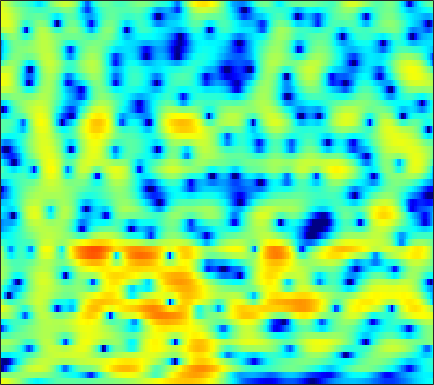

Values plotted in this chart, from the file beside it:
4.6526, 4.4246, 4.0828, 3.6802, 3.3362, 2.8276, 2.2427, 1.7569, 1.0442, 0.23168, -0.67912, -1.3873, -2.3946, -3.4425, -4.2082, -5.068, -5.6149, -5.7109, -5.506, -5.0685, -4.4931, -4.026, -3.4094, -2.8707
0.3784, 0.1802, 0.05264, 0.06478, 0.1408, 0.3117, 0.49, 0.6246, 0.7927, 0.9278, 1.007, 1.044, 1.05, 1.015, 0.9819, 0.9129, 0.819, 0.7293, 0.5901, 0.4243, 0.2057, 0.008898, -0.3195, -0.7128
-21.65, -20.01, -14.74, -10.89, -8.682, -6.327, -4.397, -3.134, -1.682, -0.4668, 0.5658, 1.216, 1.94, 2.523, 2.868, 3.209, 3.423, 3.488, 3.457, 3.282, 2.95, 2.582, 1.903, 0.9987
-19.43, -20.97, -21.99, -19.98, -17.02, -13.24, -10.07, -8.14, -5.993, -4.246, -2.795, -1.851, -0.8091, 0.06294, 0.6207, 1.254, 1.768, 2.074, 2.382, 2.604, 2.707, 2.718, 2.656, 2.503
-5.867, -6.014, -6.081, -6.032, -5.923, -5.646, -5.318, -5.028, -4.648, -4.288, -3.898, -3.597, -3.143, -2.598, -2.126, -1.417, -0.6859, -0.1313, 0.5625, 1.192, 1.705, 2.03, 2.38, 2.635
0.1781, 0.1002, -0.06406, -0.2861, -0.5082, -0.9195, -1.484, -2.029, -3.021, -4.425, -6.413, -8.487, -12.1, -14.03, -11.51, -7.304, -4.148, -2.372, -0.5817, 0.7562, 1.722, 2.234, 2.691, 2.905
1.54, 1.473, 1.375, 1.234, 1.086, 0.8173, 0.4445, 0.09696, -0.4848, -1.183, -1.967, -2.547, -3.106, -3.17, -2.821, -1.929, -0.7932, 0.05099, 1.044, 1.789, 2.285, 2.457, 2.469, 2.154
-2.741, -2.693, -2.468, -2.139, -1.87, -1.502, -1.195, -0.9987, -0.7826, -0.6184, -0.4805, -0.371, -0.1899, 0.04632, 0.2666, 0.6065, 0.9596, 1.22, 1.551, 1.808, 1.968, 1.995, 1.894, 1.612
-15.15, -12.52, -9.156, -6.752, -5.439, -4.114, -3.144, -2.598, -2.039, -1.59, -1.197, -0.9137, -0.5416, -0.1666, 0.1197, 0.506, 0.891, 1.144, 1.445, 1.678, 1.84, 1.921, 1.968, 1.947
-6.329, -5.969, -5.096, -4.167, -3.592, -3.062, -2.783, -2.717, -2.742, -2.818, -2.818, -2.671, -2.278, -1.653, -1.094, -0.3157, 0.4072, 0.88, 1.401, 1.758, 1.986, 2.066, 2.096, 2.044
2.302, 1.99, 1.605, 1.184, 0.8092, 0.1344, -0.8018, -1.749, -3.518, -6.114, -9.939, -12.83, -10.58, -6.062, -3.552, -1.137, 0.5155, 1.375, 2.127, 2.479, 2.455, 2.248, 1.726, 1.061
4.479, 3.902, 3.149, 2.383, 1.823, 1.064, 0.2483, -0.4247, -1.437, -2.571, -3.533, -3.8, -3.243, -1.907, -0.7349, 0.6907, 1.742, 2.286, 2.601, 2.486, 1.896, 1.072, -0.6402, -3.285
1.686, 0.4135, -1.214, -2.51, -3.023, -3.055, -2.658, -2.253, -1.69, -1.095, -0.5017, -0.03373, 0.6175, 1.312, 1.804, 2.39, 2.853, 3.075, 3.132, 2.894, 2.332, 1.717, 0.5665, -0.9152
-2.684, -5.493, -10.87, -22.54, -22.43, -12.66, -8.673, -6.795, -4.906, -3.419, -2.132, -1.256, -0.1977, 0.7619, 1.413, 2.118, 2.655, 2.938, 3.158, 3.172, 2.99, 2.743, 2.319, 1.785
-1.56, -3.128, -5.194, -6.985, -7.955, -8.765, -9.109, -9.029, -8.311, -6.977, -5.274, -3.933, -2.236, -0.7572, 0.1845, 1.24, 2.051, 2.501, 2.922, 3.141, 3.174, 3.08, 2.834, 2.482
0.8075, -0.3063, -1.933, -3.781, -5.402, -8.099, -12.1, -17.46, -30.01, -13.84, -8.31, -5.608, -2.929, -0.9404, 0.2306, 1.464, 2.393, 2.909, 3.376, 3.612, 3.633, 3.508, 3.151, 2.588
1.861, 1.154, 0.08617, -1.113, -2.068, -3.328, -4.449, -5.045, -5.21, -4.631, -3.518, -2.531, -1.23, -0.03253, 0.7701, 1.665, 2.366, 2.771, 3.133, 3.284, 3.219, 3.027, 2.547, 1.787
1.547, 1.056, 0.336, -0.3668, -0.8546, -1.425, -1.853, -2.042, -2.108, -1.969, -1.636, -1.289, -0.7467, -0.18, 0.2727, 0.8521, 1.369, 1.69, 2.009, 2.182, 2.166, 2.043, 1.699, 1.133
1.23, 0.5667, -0.326, -1.132, -1.635, -2.091, -2.304, -2.332, -2.286, -2.164, -2.018, -1.891, -1.65, -1.271, -0.9143, -0.309, 0.3733, 0.8727, 1.461, 1.891, 2.115, 2.121, 1.945, 1.565
1.587, 0.1884, -2.011, -4.408, -5.798, -6.098, -4.97, -3.994, -3.031, -2.6, -2.738, -3.208, -4.134, -4.798, -4.531, -2.936, -0.8005, 0.6901, 2.258, 3.336, 3.962, 4.119, 3.933, 3.321
0.8618, -0.7505, -3.615, -7.511, -10.5, -10.06, -6.695, -4.799, -3.253, -2.678, -3.021, -3.925, -6.3, -9.978, -10.57, -5.895, -1.698, 0.5349, 2.683, 4.07, 4.849, 5.098, 4.968, 4.294
-2.603, -3.144, -3.832, -4.41, -4.663, -4.647, -4.316, -3.937, -3.422, -3.043, -2.816, -2.718, -2.633, -2.384, -1.993, -1.168, -0.1162, 0.6975, 1.658, 2.41, 2.896, 3.082, 3.099, 2.854
-6.333, -6.105, -5.772, -5.441, -5.156, -4.724, -4.242, -3.834, -3.273, -2.693, -2.119, -1.71, -1.156, -0.6121, -0.1998, 0.3649, 0.907, 1.291, 1.735, 2.088, 2.326, 2.42, 2.439, 2.359
-10.31, -9.245, -8.208, -7.384, -6.837, -6.128, -5.33, -4.684, -3.75, -2.773, -1.821, -1.147, -0.3216, 0.4001, 0.8659, 1.377, 1.77, 1.98, 2.177, 2.268, 2.277, 2.246, 2.164, 2.058
-10.75, -9.973, -9.49, -9.412, -9.475, -9.348, -8.499, -7.339, -5.42, -3.478, -1.748, -0.6229, 0.6004, 1.557, 2.092, 2.572, 2.809, 2.828, 2.662, 2.313, 1.85, 1.496, 1.114, 0.9262
-7.277, -7.624, -8.512, -10.39, -12.94, -20.63, -22.24, -13.03, -7.143, -3.453, -0.8566, 0.6294, 2.144, 3.194, 3.72, 4.087, 4.067, 3.794, 3.037, 1.799, -0.01227, -1.738, -4.106, -4.856
-5.766, -6.013, -6.415, -6.861, -7.135, -7.178, -6.449, -5.359, -3.497, -1.596, 0.1166, 1.208, 2.384, 3.235, 3.649, 3.903, 3.788, 3.443, 2.591, 1.195, -0.8872, -3.021, -6.372, -7.533
-7.915, -7.754, -7.383, -6.8, -6.274, -5.447, -4.479, -3.684, -2.562, -1.436, -0.3686, 0.3522, 1.173, 1.814, 2.162, 2.439, 2.497, 2.392, 2.074, 1.563, 0.9497, 0.4941, 0.02379, -0.1365
-13.89, -12.86, -10.94, -9.053, -7.782, -6.257, -4.924, -4.019, -2.92, -1.939, -1.066, -0.4868, 0.1957, 0.7495, 1.095, 1.449, 1.698, 1.811, 1.881, 1.877, 1.825, 1.771, 1.699, 1.652
-21.83, -17.01, -12.65, -9.744, -8.108, -6.362, -4.981, -4.102, -3.111, -2.271, -1.561, -1.097, -0.5526, -0.07357, 0.254, 0.6576, 1.035, 1.306, 1.634, 1.927, 2.152, 2.28, 2.384, 2.413
-8.503, -8.186, -7.378, -6.427, -5.698, -4.801, -3.988, -3.455, -2.841, -2.331, -1.94, -1.71, -1.482, -1.258, -1.066, -0.6918, -0.1634, 0.3289, 1.052, 1.749, 2.354, 2.705, 3.018, 3.127
-3.13, -3.358, -3.546, -3.631, -3.621, -3.521, -3.307, -3.099, -2.787, -2.559, -2.499, -2.638, -3.101, -3.9, -4.544, -4.877, -3.884, -2.461, -0.3755, 1.431, 2.817, 3.564, 4.184, 4.394
-1.951, -2.67, -3.721, -4.832, -5.642, -6.477, -6.708, -6.375, -5.502, -4.589, -3.996, -3.941, -4.543, -6.405, -9.1, -15.71, -11.07, -5.752, -1.299, 1.572, 3.47, 4.429, 5.178, 5.416
-5.111, -6.335, -8.261, -10.67, -13.18, -18.78, -28.71, -18.96, -12.28, -8.53, -6.198, -5.03, -4.044, -3.461, -3.142, -2.535, -1.461, -0.4011, 1.144, 2.544, 3.656, 4.242, 4.69, 4.759
-9.712, -11.39, -13.31, -14.47, -14.84, -14.89, -14.09, -12.71, -10.28, -7.818, -5.699, -4.343, -2.839, -1.576, -0.7527, 0.2635, 1.2, 1.872, 2.689, 3.38, 3.878, 4.103, 4.193, 4.003
-13.75, -18.3, -35.75, -22.31, -17.16, -13.37, -10.81, -9.215, -7.329, -5.584, -3.983, -2.881, -1.529, -0.3358, 0.481, 1.442, 2.273, 2.809, 3.383, 3.791, 4.001, 4.032, 3.876, 3.489
-8.722, -9.836, -10.76, -10.68, -10.04, -8.824, -7.538, -6.589, -5.373, -4.211, -3.051, -2.187, -1.06, 0.03115, 0.7942, 1.707, 2.491, 2.963, 3.438, 3.708, 3.782, 3.695, 3.386, 2.877
-4.271, -4.634, -4.998, -5.192, -5.24, -5.179, -5.044, -4.914, -4.653, -4.238, -3.562, -2.863, -1.718, -0.4708, 0.448, 1.577, 2.494, 3.031, 3.522, 3.748, 3.709, 3.501, 3.018, 2.305
-1.574, -1.786, -2.083, -2.41, -2.698, -3.225, -3.97, -4.746, -6.128, -7.657, -8.229, -7.128, -4.423, -1.742, -0.04776, 1.75, 3.057, 3.751, 4.311, 4.49, 4.281, 3.889, 3.057, 1.866
-1.666, -1.802, -1.925, -2.038, -2.156, -2.523, -3.243, -4.162, -6.16, -9.439, -12.36, -9.901, -5.021, -1.393, 0.5914, 2.542, 3.885, 4.544, 5.013, 5.045, 4.636, 4.044, 2.816, 1.054
-6.754, -6.978, -6.447, -5.335, -4.469, -3.503, -2.897, -2.641, -2.484, -2.316, -1.861, -1.247, -0.1056, 1.183, 2.109, 3.163, 3.936, 4.311, 4.524, 4.38, 3.886, 3.254, 2.044, 0.3855
-17.5, -38.35, -15.7, -9.462, -6.795, -4.394, -2.798, -1.922, -1.015, -0.2785, 0.3762, 0.8589, 1.515, 2.159, 2.61, 3.124, 3.499, 3.669, 3.713, 3.527, 3.083, 2.569, 1.651, 0.4511
-6.9, -6.968, -6.245, -4.902, -3.825, -2.551, -1.506, -0.8843, -0.2223, 0.2902, 0.71, 1.003, 1.371, 1.731, 1.994, 2.32, 2.596, 2.738, 2.812, 2.733, 2.455, 2.119, 1.488, 0.6562
-0.8873, -0.8102, -0.6356, -0.3868, -0.1873, 0.04365, 0.199, 0.2437, 0.1998, 0.06941, -0.07975, -0.1714, -0.2019, -0.07723, 0.1287, 0.5279, 0.9875, 1.318, 1.683, 1.893, 1.924, 1.809, 1.454, 0.8768
2.95, 2.889, 2.751, 2.532, 2.305, 1.897, 1.311, 0.7481, -0.1895, -1.329, -2.624, -3.608, -4.616, -4.839, -4.372, -3.202, -1.845, -0.8828, 0.1928, 0.9763, 1.461, 1.608, 1.526, 1.124
4.848, 4.671, 4.346, 3.884, 3.421, 2.611, 1.53, 0.5012, -1.221, -3.483, -6.545, -9.729, -16.73, -24.6, -15.02, -9.039, -5.414, -3.439, -1.44, 0.007953, 0.946, 1.356, 1.532, 1.287
4.631, 4.476, 4.186, 3.752, 3.293, 2.449, 1.309, 0.2107, -1.624, -3.917, -6.633, -8.821, -11.38, -12.33, -11.56, -9.197, -6.395, -4.414, -2.16, -0.4395, 0.7601, 1.352, 1.73, 1.668
2.325, 2.476, 2.621, 2.607, 2.449, 1.997, 1.202, 0.355, -1.158, -3.173, -5.878, -8.541, -13.83, -25.44, -19.27, -10.91, -6.37, -3.959, -1.542, 0.2066, 1.433, 2.041, 2.478, 2.52
-3.08, -1.897, -0.6146, 0.2778, 0.6981, 0.9377, 0.7949, 0.4615, -0.2791, -1.373, -2.771, -3.949, -5.481, -6.255, -5.923, -4.466, -2.591, -1.258, 0.2605, 1.442, 2.287, 2.695, 2.958, 2.906
-8.612, -6.266, -3.955, -2.295, -1.393, -0.567, -0.0911, 0.06525, 0.05219, -0.1445, -0.4277, -0.6422, -0.8434, -0.8282, -0.6389, -0.1642, 0.4678, 0.9863, 1.643, 2.191, 2.563, 2.703, 2.691, 2.431
-8.883, -7.294, -5.244, -3.53, -2.505, -1.461, -0.7326, -0.3755, -0.09301, 0.05497, 0.1281, 0.1794, 0.3062, 0.5099, 0.7261, 1.085, 1.484, 1.781, 2.131, 2.386, 2.502, 2.487, 2.303, 1.92
-10.08, -7.444, -4.915, -3.11, -2.115, -1.182, -0.6376, -0.4309, -0.3527, -0.4159, -0.5051, -0.5084, -0.3559, -0.01166, 0.3428, 0.8804, 1.422, 1.78, 2.155, 2.38, 2.442, 2.377, 2.142, 1.746
-4.437, -3.026, -1.493, -0.4097, 0.126, 0.4662, 0.3776, 0.05058, -0.7233, -1.841, -3.056, -3.723, -3.78, -2.781, -1.706, -0.2975, 0.8587, 1.52, 2.124, 2.426, 2.456, 2.311, 1.941, 1.424
1.986, 2.311, 2.676, 2.866, 2.84, 2.519, 1.817, 0.9666, -0.7458, -3.413, -7.947, -14.71, -18.83, -7.925, -4.396, -1.509, 0.2871, 1.161, 1.842, 2.058, 1.848, 1.427, 0.5297, -0.6993
4.169, 4.173, 4.093, 3.883, 3.607, 3.062, 2.285, 1.523, 0.2768, -1.197, -2.686, -3.528, -3.845, -3.157, -2.336, -1.231, -0.3522, 0.1007, 0.4004, 0.3278, -0.1661, -0.8548, -2.322, -4.705
4.234, 4.107, 3.849, 3.482, 3.142, 2.601, 1.951, 1.416, 0.6708, -0.07189, -0.7301, -1.128, -1.453, -1.576, -1.554, -1.441, -1.328, -1.27, -1.27, -1.409, -1.729, -2.129, -2.916, -3.985
4.084, 3.812, 3.378, 2.873, 2.461, 1.871, 1.265, 0.8105, 0.208, -0.3526, -0.874, -1.229, -1.646, -2.024, -2.275, -2.581, -2.814, -2.924, -2.949, -2.826, -2.6, -2.406, -2.165, -1.955
3.701, 3.206, 2.531, 1.834, 1.284, 0.5334, -0.1894, -0.702, -1.3, -1.786, -2.177, -2.443, -2.864, -3.397, -3.932, -4.825, -5.809, -6.433, -6.656, -5.854, -4.391, -3.19, -1.71, -0.4736
